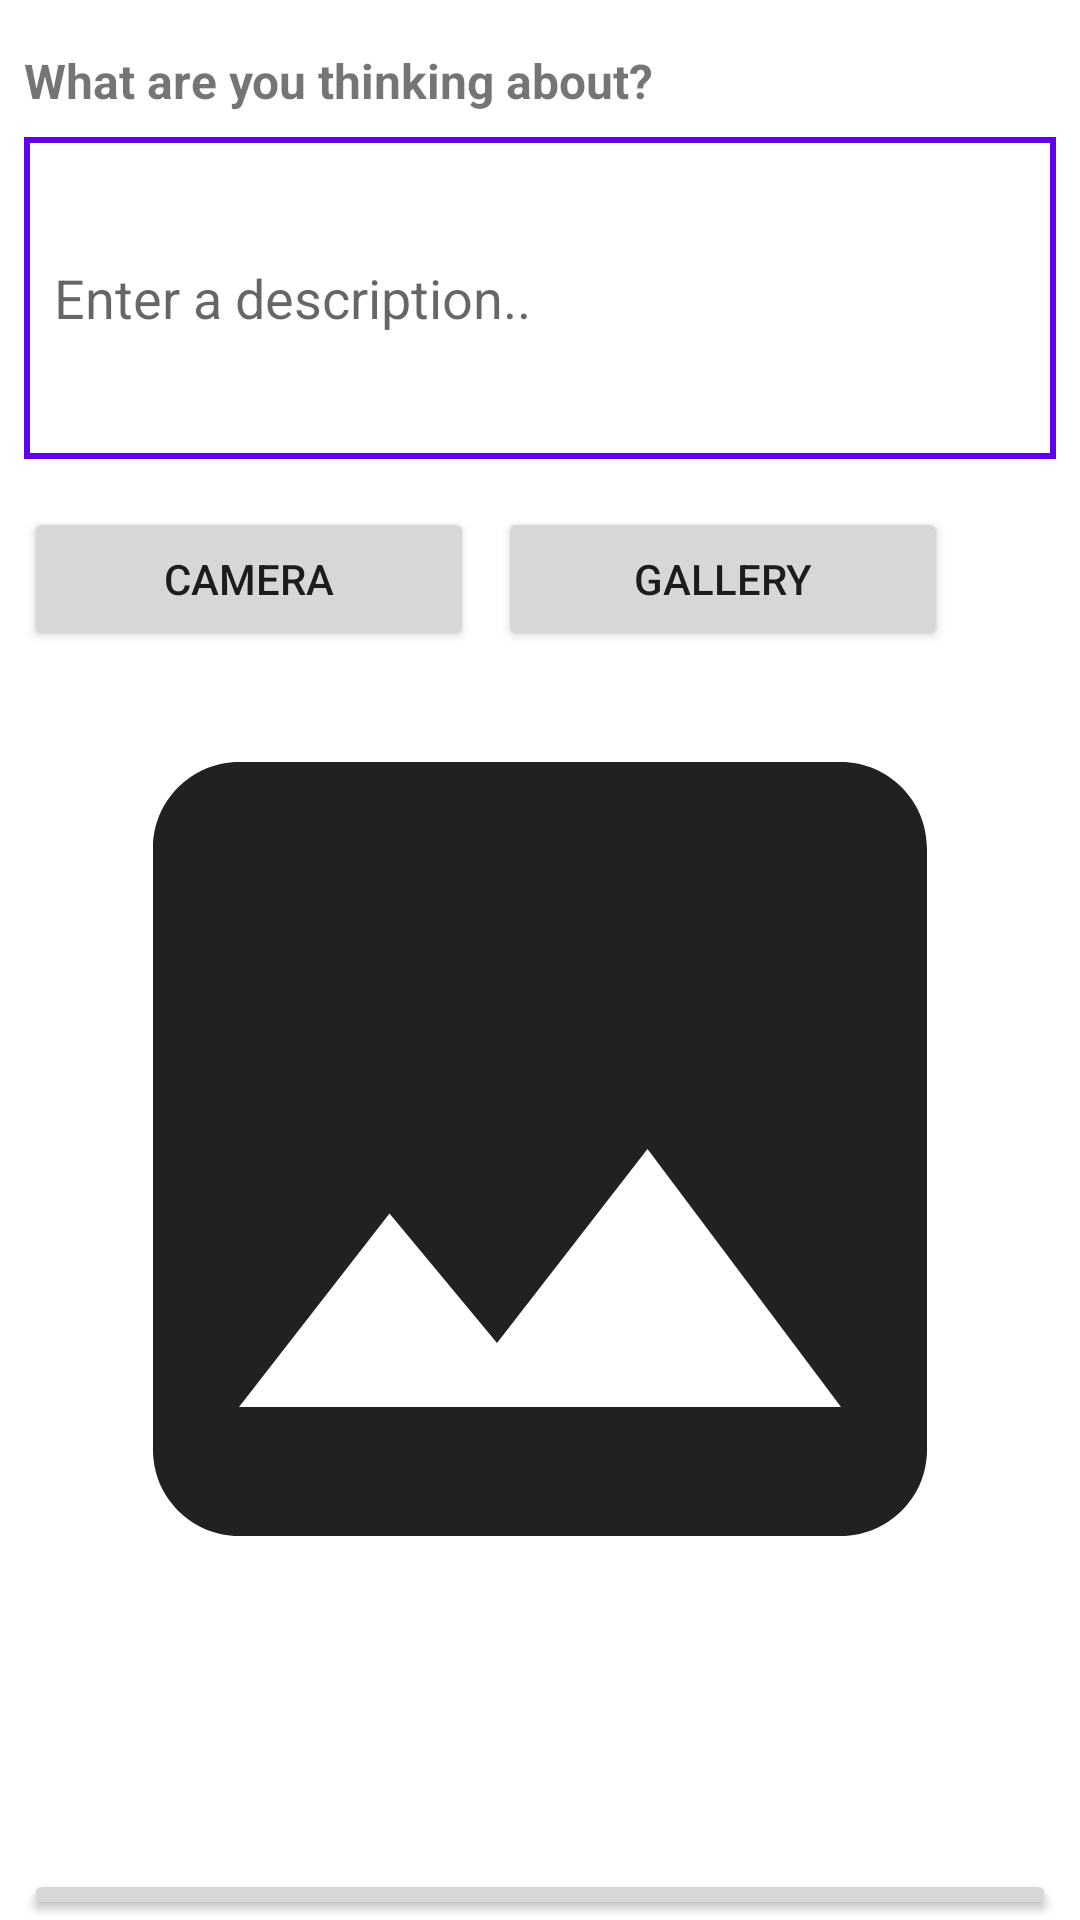

Android layout source for this screen:
<!-- AndroidManifest.xml: application theme Theme.StoryApp -->
<!-- res/layout/fragment_upload_file.xml -->
<?xml version="1.0" encoding="utf-8"?>
<androidx.constraintlayout.widget.ConstraintLayout xmlns:android="http://schemas.android.com/apk/res/android"
    xmlns:tools="http://schemas.android.com/tools"
    android:layout_width="match_parent"
    android:layout_height="match_parent"
    xmlns:app="http://schemas.android.com/apk/res-auto"
    tools:context=".fragments.uploadfile.UploadFileFragment">

    <TextView
        android:id="@+id/textView2"
        android:layout_width="wrap_content"
        android:layout_height="wrap_content"
        android:layout_marginStart="8dp"
        android:layout_marginTop="16dp"
        android:text="@string/title_description"
        android:textSize="16sp"
        android:textStyle="bold"
        app:layout_constraintEnd_toEndOf="parent"
        app:layout_constraintHorizontal_bias="0.0"
        app:layout_constraintStart_toStartOf="parent"
        app:layout_constraintTop_toTopOf="parent" />

    <EditText
        android:id="@+id/et_desc"
        android:layout_width="match_parent"
        android:layout_height="wrap_content"
        android:layout_marginStart="8dp"
        android:layout_marginTop="8dp"
        android:layout_marginEnd="8dp"
        android:autofillHints="Deskripsi"
        android:background="@drawable/border"
        android:hint="@string/description"
        android:inputType="textMultiLine"
        android:minLines="4"
        android:maxLines="4"
        android:padding="10dp"
        android:scrollbars="vertical"
        app:layout_constraintEnd_toEndOf="parent"
        app:layout_constraintStart_toStartOf="parent"
        app:layout_constraintTop_toBottomOf="@+id/textView2"
        tools:text="@tools:sample/lorem/random" />

    <Button
        android:id="@+id/btn_camera"
        android:layout_width="150dp"
        android:layout_height="wrap_content"
        android:layout_marginStart="8dp"
        android:layout_marginTop="16dp"
        android:elevation="2dp"
        android:text="@string/camera_x"
        app:layout_constraintStart_toStartOf="parent"
        app:layout_constraintTop_toBottomOf="@+id/et_desc" />

    <Button
        android:id="@+id/btn_gallery"
        android:layout_width="150dp"
        android:layout_height="wrap_content"
        android:layout_marginStart="8dp"
        android:text="@string/gallery"
        app:layout_constraintStart_toEndOf="@+id/btn_camera"
        app:layout_constraintTop_toTopOf="@+id/btn_camera" />

    <LinearLayout
        android:layout_width="0dp"
        android:layout_height="0dp"
        android:layout_marginTop="8dp"
        android:orientation="vertical"
        app:layout_constraintBottom_toBottomOf="parent"
        app:layout_constraintEnd_toEndOf="parent"
        app:layout_constraintStart_toStartOf="parent"
        app:layout_constraintTop_toBottomOf="@+id/btn_camera">

        <ImageView
            android:id="@+id/iv_preview"
            android:layout_width="match_parent"
            android:layout_height="300dp"
            android:layout_marginStart="8dp"
            android:layout_marginTop="8dp"
            android:layout_marginEnd="8dp"
            android:contentDescription="@string/image_desc"
            android:scaleType="centerCrop"
            android:src="@drawable/ic_image" />

        <Button
            android:id="@+id/btn_upload"
            android:layout_width="match_parent"
            android:layout_height="wrap_content"
            android:layout_marginStart="8dp"
            android:layout_marginTop="90dp"
            android:layout_marginEnd="8dp"
            android:text="@string/upload"
            />
    </LinearLayout>

    <ProgressBar
        android:id="@+id/progressBar"
        style="?android:attr/progressBarStyle"
        android:layout_width="wrap_content"
        android:layout_height="wrap_content"
        android:visibility="gone"
        tools:visibility="visible"
        app:layout_constraintBottom_toBottomOf="parent"
        app:layout_constraintEnd_toEndOf="parent"
        app:layout_constraintStart_toStartOf="parent"
        app:layout_constraintTop_toTopOf="parent"/>


</androidx.constraintlayout.widget.ConstraintLayout>
<!-- resources referenced by this layout -->
<resources>
  <!-- drawable border (drawable) -->
  <shape
      xmlns:android="http://schemas.android.com/apk/res/android"
      android:shape="rectangle">
      <solid
          android:color="@android:color/transparent"/>
  
      <stroke
          android:color="@color/purple_500"
          android:width="2dp"/>
  </shape>
  <!-- drawable ic_image (drawable) -->
  <vector android:height="24dp" android:tint="#212121"
      android:viewportHeight="24" android:viewportWidth="24"
      android:width="24dp" xmlns:android="http://schemas.android.com/apk/res/android">
      <path android:fillColor="@android:color/white" android:pathData="M21,19V5c0,-1.1 -0.9,-2 -2,-2H5c-1.1,0 -2,0.9 -2,2v14c0,1.1 0.9,2 2,2h14c1.1,0 2,-0.9 2,-2zM8.5,13.5l2.5,3.01L14.5,12l4.5,6H5l3.5,-4.5z"/>
  </vector>
  <string name="camera_x">Camera</string>
  <string name="description">Enter a description..</string>
  <string name="gallery">Gallery</string>
  <string name="image_desc">Photo</string>
  <string name="title_description">What are you thinking about?</string>
  <string name="upload">Upload</string>
  <style name="Theme.StoryApp" parent="Theme.MaterialComponents.DayNight.DarkActionBar">
          
          <item name="colorPrimary">@color/purple_500</item>
          <item name="colorPrimaryVariant">@color/purple_700</item>
          <item name="colorOnPrimary">@color/white</item>
          
          <item name="colorSecondary">@color/teal_200</item>
          <item name="colorSecondaryVariant">@color/teal_700</item>
          <item name="colorOnSecondary">@color/black</item>
          
          <item name="android:statusBarColor" tools:targetApi="l">?attr/colorPrimaryVariant</item>
          
      </style>
  <color name="purple_500">#FF6200EE</color>
  <color name="purple_700">#FF3700B3</color>
  <color name="white">#FFFFFFFF</color>
  <color name="teal_200">#FF03DAC5</color>
  <color name="teal_700">#FF018786</color>
  <color name="black">#FF000000</color>
</resources>
